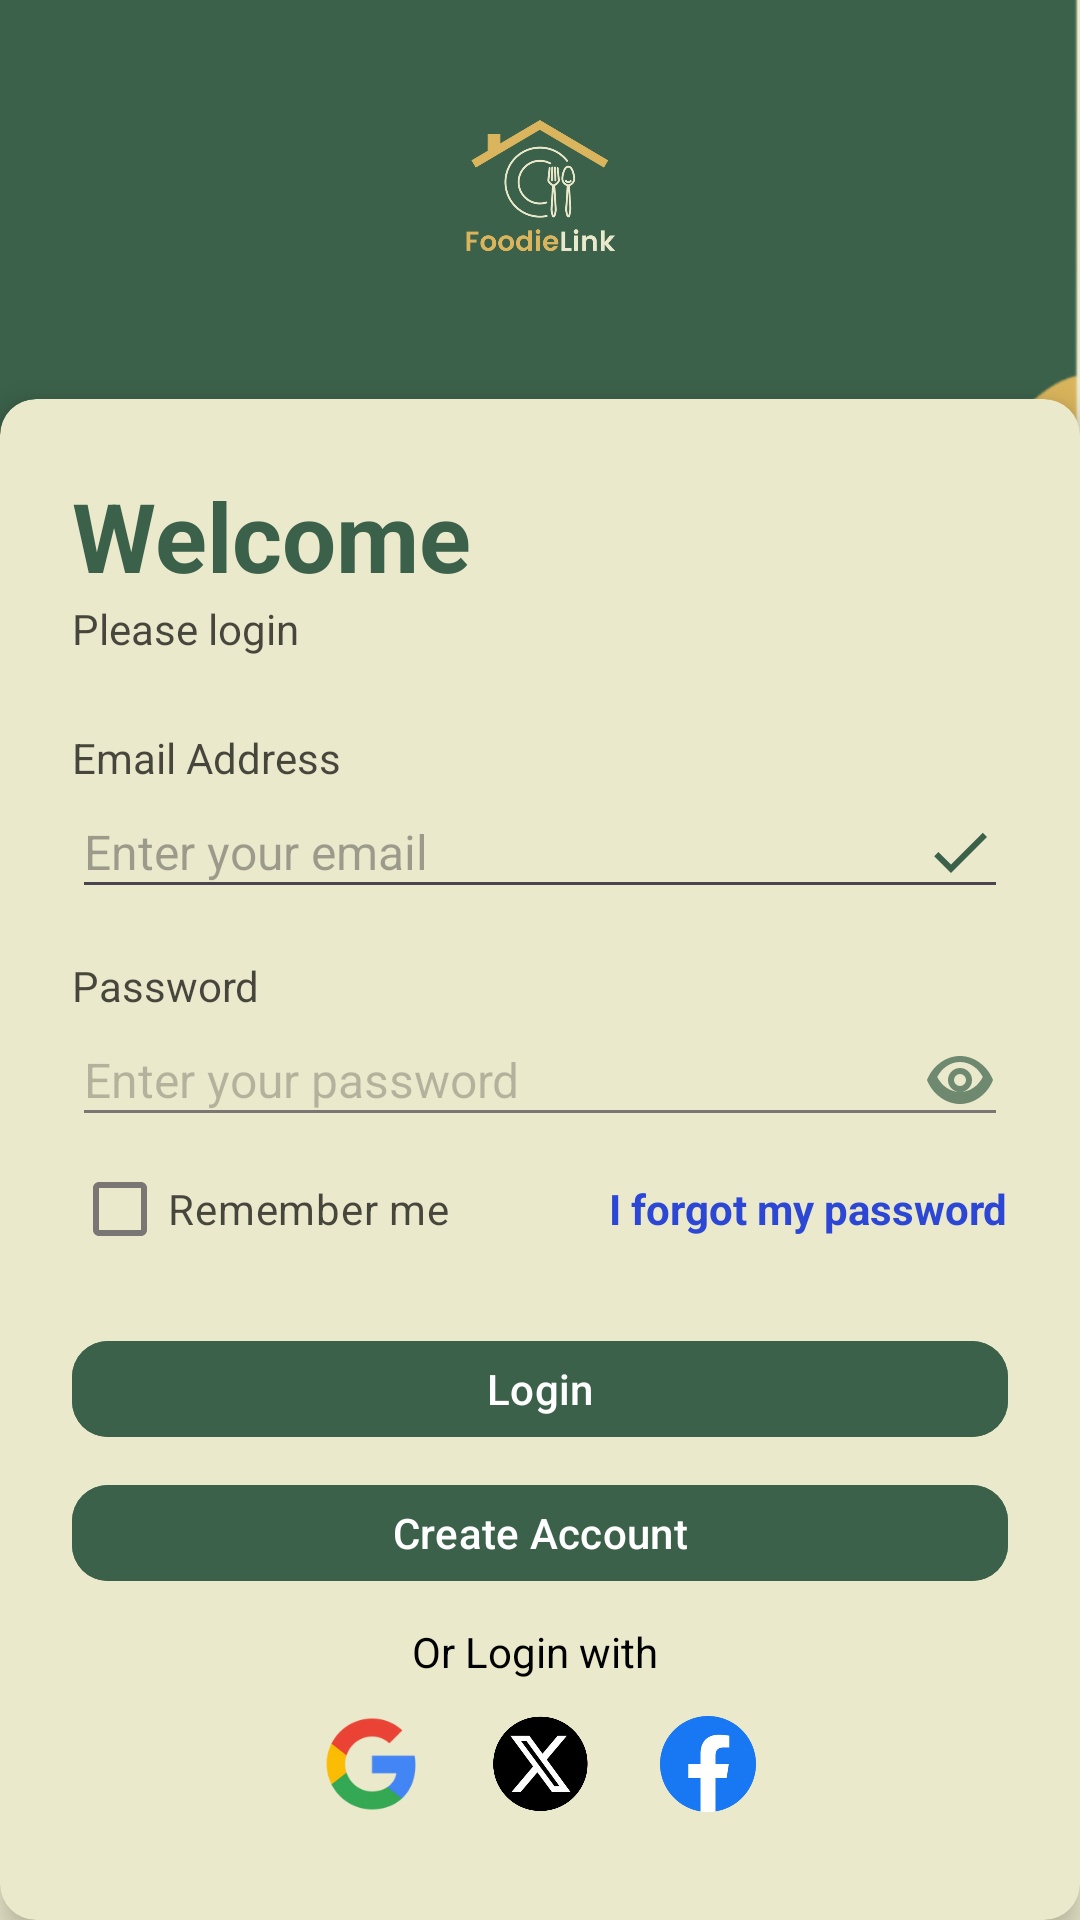

Produce the Android XML layout that renders to this screen, including the resource entries it uses.
<!-- AndroidManifest.xml: application theme Theme.Foodielink -->
<!-- res/layout/login_page.xml -->
<?xml version="1.0" encoding="utf-8"?>
<androidx.constraintlayout.widget.ConstraintLayout
    xmlns:android="http://schemas.android.com/apk/res/android"
    xmlns:app="http://schemas.android.com/apk/res-auto"
    xmlns:tools="http://schemas.android.com/tools"
    android:id="@+id/login_page"
    android:layout_width="match_parent"
    android:layout_height="match_parent"
    android:background="@color/secondary_color"
    tools:context=".MainActivity">

    

    <ImageView
        android:id="@+id/backgroundPattern"
        android:layout_width="match_parent"
        android:layout_height="wrap_content"
        android:layout_marginBottom="420dp"
        app:layout_constraintBottom_toBottomOf="parent"
        app:layout_constraintEnd_toEndOf="parent"
        app:layout_constraintHorizontal_bias="0.0"
        app:layout_constraintStart_toStartOf="parent"
        app:layout_constraintTop_toTopOf="parent"
        app:layout_constraintVertical_bias="0.493"
        app:srcCompat="@drawable/pattern2" />

    <ImageView
        android:id="@+id/appLogo"
        android:layout_width="wrap_content"
        android:layout_height="0dp"
        android:layout_marginTop="40dp"
        android:layout_marginBottom="550dp"
        app:layout_constraintBottom_toBottomOf="parent"
        app:layout_constraintStart_toStartOf="parent"
        app:layout_constraintTop_toTopOf="parent"
        app:srcCompat="@drawable/logo" />

    

    <androidx.cardview.widget.CardView
        android:id="@+id/cardView"
        android:layout_width="0dp"
        android:layout_height="wrap_content"
        app:cardBackgroundColor="@color/secondary_color"
        app:cardCornerRadius="12dp"
        app:cardElevation="6dp"
        app:layout_constraintBottom_toBottomOf="parent"
        app:layout_constraintEnd_toEndOf="parent"
        app:layout_constraintStart_toStartOf="parent">

        <LinearLayout
            android:layout_width="match_parent"
            android:layout_height="wrap_content"
            android:orientation="vertical"
            android:padding="24dp">

            
            <TextView
                android:id="@+id/welcomeTitle"
                android:layout_width="wrap_content"
                android:layout_height="wrap_content"
                android:text="Welcome"
                android:textColor="@color/primary_color"
                android:textSize="32sp"
                android:textStyle="bold" />

            <TextView
                android:id="@+id/pleaseLoginSubTitle"
                android:layout_width="wrap_content"
                android:layout_height="wrap_content"
                android:alpha="0.7"
                android:text="Please login"
                android:textColor="@color/black" />

            <View
                android:layout_width="wrap_content"
                android:layout_height="24dp" />

            
            <TextView
                android:id="@+id/emailTitle"
                android:layout_width="wrap_content"
                android:layout_height="wrap_content"
                android:alpha="0.7"
                android:text="Email Address"
                android:textColor="@color/black" />

            <EditText
                android:id="@+id/edtEmailAddressLog"
                android:layout_width="match_parent"
                android:layout_height="wrap_content"
                android:hint="Enter your email"
                android:drawableEnd="@drawable/done_icon"
                android:inputType="textEmailAddress"
                android:textSize="16sp"/>

            <View
                android:layout_width="wrap_content"
                android:layout_height="16dp" />

            
            <TextView
                android:id="@+id/passwordTitle"
                android:layout_width="wrap_content"
                android:layout_height="wrap_content"
                android:alpha="0.7"
                android:text="Password"
                android:textColor="@color/black" />

            <EditText
                android:id="@+id/edtPasswordLog"
                android:layout_width="match_parent"
                android:layout_height="wrap_content"
                android:alpha="0.7"
                android:hint="Enter your password"
                android:drawableEnd="@drawable/password_eye"
                android:drawablePadding="8dp"
                android:inputType="textPassword"
                android:textSize="16sp"/>

            <RelativeLayout
                android:layout_width="match_parent"
                android:layout_height="wrap_content">

                <CheckBox
                    android:id="@+id/rememberMeCheckBox"
                    android:layout_width="wrap_content"
                    android:layout_height="wrap_content"
                    android:text="Remember me"
                    android:layout_centerVertical="true"
                    android:alpha="0.7"
                    android:textColor="@color/black" />

                <TextView
                    android:id="@+id/forgotPasswordText"
                    android:layout_width="wrap_content"
                    android:layout_height="wrap_content"
                    android:layout_alignParentEnd="true"
                    android:text="I forgot my password"
                    android:layout_centerVertical="true"
                    android:textStyle="bold"
                    android:textColor="@color/forgot_button_color" />

            </RelativeLayout>

            <View
                android:layout_width="wrap_content"
                android:layout_height="16dp" />

            
            <com.google.android.material.button.MaterialButton
                android:id="@+id/btnLogin"
                android:layout_width="match_parent"
                android:layout_height="40dp"
                android:backgroundTint="@color/primary_color"
                android:text="Login"
                android:textColor="@color/white"
                app:cornerRadius="12dp" />

            <View
                android:layout_width="wrap_content"
                android:layout_height="8dp" />

            <com.google.android.material.button.MaterialButton
                android:id="@+id/btnCreateAccount"
                android:layout_width="match_parent"
                android:layout_height="40dp"
                android:backgroundTint="@color/primary_color"
                android:text="Create Account"
                android:textColor="@color/white"
                app:cornerRadius="12dp" />

            <View
                android:layout_width="wrap_content"
                android:layout_height="10dp" />

            

            <TextView
                android:layout_width="wrap_content"
                android:layout_height="wrap_content"
                android:layout_gravity="center"
                android:text="Or Login with "
                android:textColor="@color/black" />

            <LinearLayout
                android:layout_width="match_parent"
                android:layout_height="wrap_content"
                android:orientation="horizontal"
                android:gravity="center">

                <ImageView
                    android:id="@+id/googleButton"
                    android:layout_width="32dp"
                    android:layout_height="32dp"
                    android:layout_margin="12dp"
                    android:src="@drawable/google" />

                <ImageView
                    android:id="@+id/xButton"
                    android:layout_width="32dp"
                    android:layout_height="32dp"
                    android:layout_margin="12dp"
                    android:src="@drawable/x" />

                <ImageView
                    android:id="@+id/facebookButton"
                    android:layout_width="32dp"
                    android:layout_height="32dp"
                    android:layout_margin="12dp"
                    android:src="@drawable/facebook_logo" />

            </LinearLayout>

        </LinearLayout>

    </androidx.cardview.widget.CardView>

</androidx.constraintlayout.widget.ConstraintLayout>
<!-- resources referenced by this layout -->
<resources>
  <color name="black">#FF000000</color>
  <color name="forgot_button_color">#2c47d5</color>
  <color name="primary_color">#3b614a</color>
  <color name="secondary_color">#ebe9cb</color>
  <color name="white">#FFFFFFFF</color>
  <!-- drawable done_icon (drawable) -->
  <vector xmlns:android="http://schemas.android.com/apk/res/android" android:height="24dp" android:tint="#3B614A" android:viewportHeight="24" android:viewportWidth="24" android:width="24dp">
        
      <path android:fillColor="@android:color/white" android:pathData="M9,16.2L4.8,12l-1.4,1.4L9,19 21,7l-1.4,-1.4L9,16.2z"/>
      
  </vector>
  <!-- drawable facebook_logo: png bitmap (drawable, 17642 bytes) -->
  <!-- drawable google: png bitmap (drawable, 10725 bytes) -->
  <!-- drawable logo: png bitmap (drawable, 61780 bytes) -->
  <!-- drawable password_eye (drawable) -->
  <vector xmlns:android="http://schemas.android.com/apk/res/android"
      android:width="24dp"
      android:height="24dp"
      android:viewportWidth="24"
      android:viewportHeight="24">
  
      <path
          android:fillColor="#3b614a"
          android:pathData="M12,4C7,4 2.7,7.6 1,12C2.7,16.4 7,20 12,20C17,20 21.3,16.4 23,12C21.3,7.6 17,4 12,4M12,6C15.3,6 18.1,8.1 19.6,11C18.1,13.9 15.3,16 12,16C8.7,16 5.9,13.9 4.4,11C5.9,8.1 8.7,6 12,6M12,8A4,4 0,0 0,8 12A4,4 0,0 0,12 16A4,4 0,0 0,16 12A4,4 0,0 0,12 8M12,10A2,2 0,0 1,14 12A2,2 0,0 1,12 14A2,2 0,0 1,10 12A2,2 0,0 1,12 10Z"/>
  </vector>
  <!-- drawable pattern2: png bitmap (drawable, 24663 bytes) -->
  <!-- drawable x: png bitmap (drawable, 29701 bytes) -->
  <style name="Theme.Foodielink" parent="Base.Theme.Foodielink" />
  <style name="Base.Theme.Foodielink" parent="Theme.Material3.DayNight.NoActionBar">
      </style>
</resources>
